Image classification data set "stratified_data" (aschams/Marsican on GitHub). Class labels (6): 0 colonies, 1 colony, 2 colonies, 3 colonies, 5 colonies, outlier.

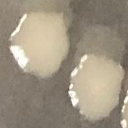
Label: 2 colonies

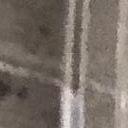
Label: 0 colonies

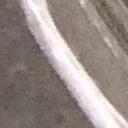
Label: 0 colonies

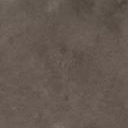
Label: 0 colonies

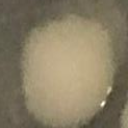
Label: 1 colony

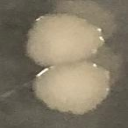
Label: 2 colonies
